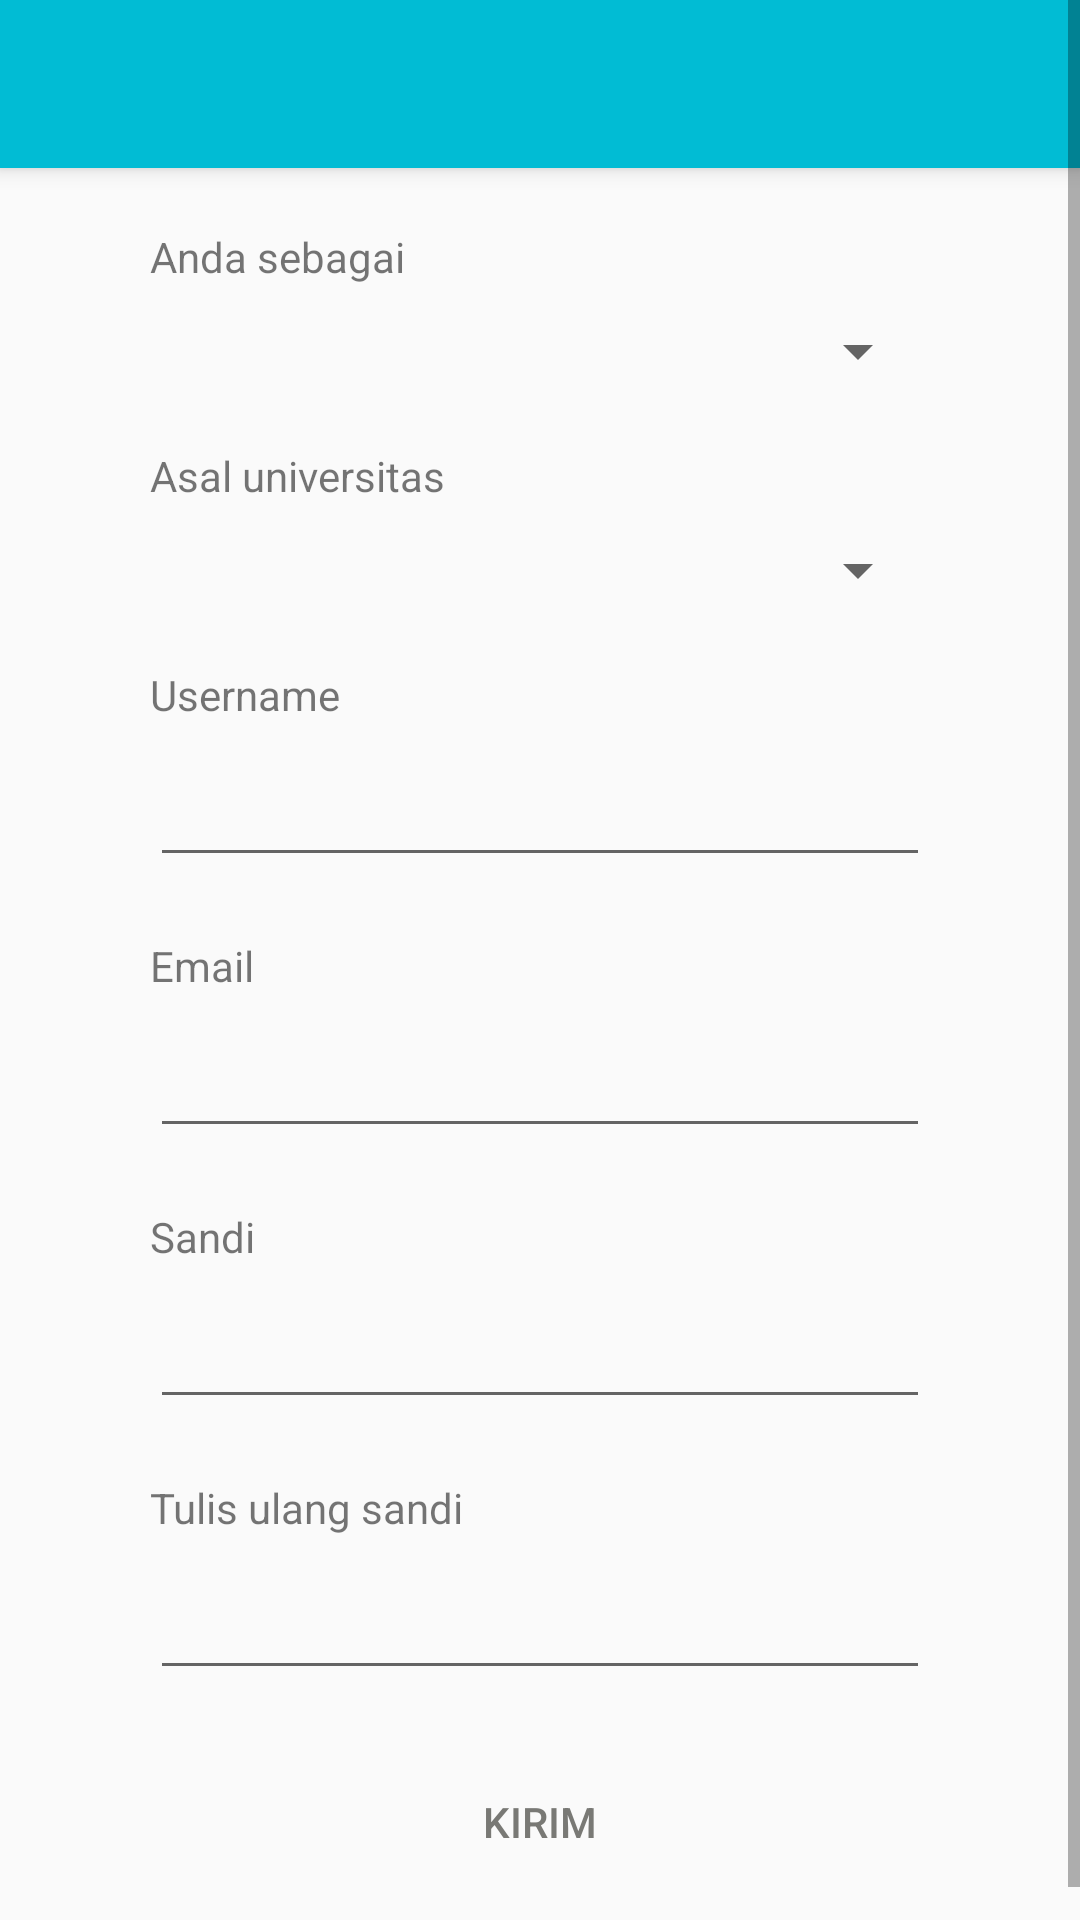

The Android layout XML behind this screen, and the referenced resources:
<!-- AndroidManifest.xml: application theme Theme.AppCompat.Light.NoActionBar -->
<!-- res/layout/activity_user_registration.xml -->
<?xml version="1.0" encoding="utf-8"?>
<ScrollView xmlns:android="http://schemas.android.com/apk/res/android"
    xmlns:tools="http://schemas.android.com/tools"
    android:layout_width="match_parent"
    android:layout_height="match_parent"
    xmlns:app="http://schemas.android.com/apk/res-auto"
    tools:context="org.pptik.ilham.prdoc.UserRegistrationActivity">

    <LinearLayout
        android:layout_width="match_parent"
        android:layout_height="match_parent"

        android:orientation="vertical">
        <android.support.v7.widget.Toolbar
            android:id="@+id/my_toolbar"
            android:layout_width="match_parent"
            android:layout_height="?attr/actionBarSize"
            android:background="@color/colorPrimary"
            android:elevation="4dp"
            app:theme="@style/ToolbarColoredBackArrow"
            />
        <TextView
            android:id="@+id/textViewPeran"
            android:layout_width="match_parent"
            android:layout_height="wrap_content"
            android:layout_marginLeft="50dp"
            android:layout_marginRight="50dp"
            android:layout_marginTop="20dp"
            android:text="Anda sebagai"/>
        <Spinner
            android:id="@+id/spinnerPeran"
            android:layout_width="match_parent"
            android:layout_height="wrap_content"
            android:layout_marginLeft="50dp"
            android:layout_marginRight="50dp"
            android:layout_marginTop="10dp"></Spinner>
        <TextView
            android:id="@+id/textViewUniversitas"
            android:layout_width="match_parent"
            android:layout_height="wrap_content"
            android:layout_marginLeft="50dp"
            android:layout_marginRight="50dp"
            android:layout_marginTop="20dp"
            android:text="Asal universitas"/>
        <Spinner
            android:id="@+id/spinnerUniversitas"
            android:layout_width="match_parent"
            android:layout_height="wrap_content"
            android:layout_marginLeft="50dp"
            android:layout_marginRight="50dp"
            android:layout_marginTop="10dp"></Spinner>
        <TextView
            android:id="@+id/textViewUsername"
            android:layout_width="match_parent"
            android:layout_height="wrap_content"
            android:layout_marginLeft="50dp"
            android:layout_marginRight="50dp"
            android:layout_marginTop="20dp"
            android:text="Username"/>
        <EditText
            android:id="@+id/editTextUsername"
            android:layout_width="match_parent"
            android:layout_height="wrap_content"
            android:layout_marginLeft="50dp"
            android:layout_marginRight="50dp"
            android:layout_marginTop="10dp"></EditText>
        <TextView
            android:id="@+id/textEmail"
            android:layout_width="match_parent"
            android:layout_height="wrap_content"
            android:layout_marginLeft="50dp"
            android:layout_marginRight="50dp"
            android:layout_marginTop="20dp"
            android:text="Email"/>
        <EditText
            android:id="@+id/editTextEmail"
            android:layout_width="match_parent"
            android:layout_height="wrap_content"
            android:layout_marginLeft="50dp"
            android:layout_marginRight="50dp"
            android:layout_marginTop="10dp"></EditText>
        <TextView
            android:id="@+id/textSandi"
            android:layout_width="match_parent"
            android:layout_height="wrap_content"
            android:layout_marginLeft="50dp"
            android:layout_marginRight="50dp"
            android:layout_marginTop="20dp"
            android:text="Sandi"/>
        <EditText
            android:id="@+id/editTextSandi"
            android:layout_width="match_parent"
            android:layout_height="wrap_content"
            android:layout_marginLeft="50dp"
            android:layout_marginRight="50dp"
            android:layout_marginTop="10dp"
            android:inputType="textPassword"></EditText>
        <TextView
            android:id="@+id/textUlangSandi"
            android:layout_width="match_parent"
            android:layout_height="wrap_content"
            android:layout_marginLeft="50dp"
            android:layout_marginRight="50dp"
            android:layout_marginTop="20dp"
            android:text="Tulis ulang sandi"/>
        <EditText
            android:id="@+id/editTextUlangSandi"
            android:layout_width="match_parent"
            android:layout_height="wrap_content"
            android:layout_marginLeft="50dp"
            android:layout_marginRight="50dp"
            android:layout_marginTop="10dp"
            android:inputType="textPassword"></EditText>
        <Button
            android:id="@+id/buttonKirim"
            android:layout_width="match_parent"
            android:layout_height="wrap_content"
            android:layout_marginLeft="100dp"
            android:layout_marginRight="100dp"
            android:layout_marginTop="20dp"
            android:layout_marginBottom="20dp"
            android:background="@drawable/corner_button"
            android:text="Kirim"
            android:textColor="@color/grey"/>
    </LinearLayout>
</ScrollView>
<!-- resources referenced by this layout -->
<resources>
  <color name="colorPrimary">#01BCD4</color>
  <color name="grey">#797975</color>
  <style name="ToolbarColoredBackArrow" parent="AppTheme">
          <item name="android:textColorSecondary">@color/white</item>
      </style>
  <style name="AppTheme" parent="Theme.AppCompat.Light.DarkActionBar">
          
          <item name="colorPrimary">@color/colorPrimary</item>
          <item name="colorPrimaryDark">@color/colorPrimaryDark</item>
          <item name="colorAccent">@color/colorAccent</item>
          <item name="colorControlNormal">#c5c5c5</item>
          <item name="colorControlActivated">@color/colorAccent</item>
          <item name="colorControlHighlight">@color/colorAccent</item>
          
          <item name="android:actionMenuTextColor">@color/white</item>
          <item name="android:itemTextAppearance">@color/white</item>
          <item name="android:textColor">@color/white</item>
  
      </style>
  <color name="white">#FFFFFF</color>
  <color name="colorPrimaryDark">#0097A7</color>
  <color name="colorAccent">#F1FC7F</color>
</resources>
